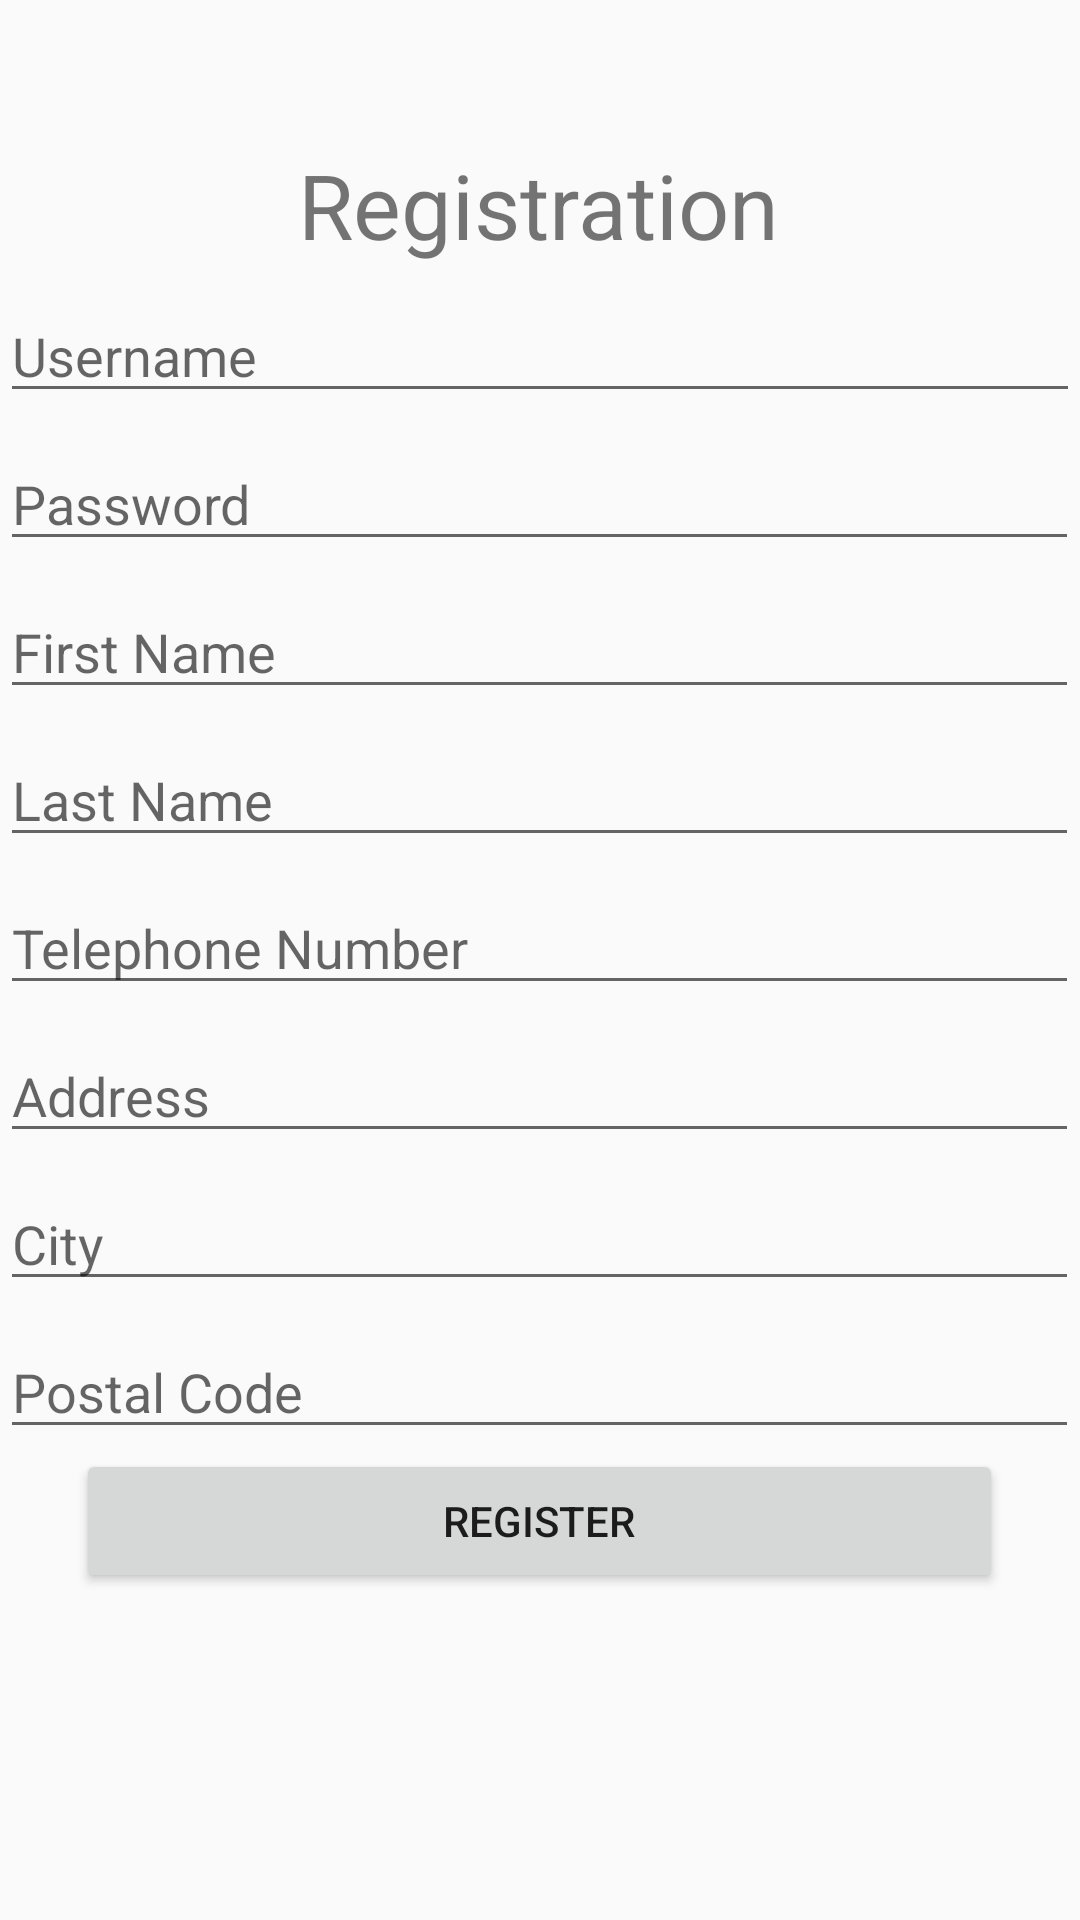

The Android layout XML behind this screen, and the referenced resources:
<!-- AndroidManifest.xml: application theme AppTheme -->
<!-- res/layout/activity_register.xml -->
<?xml version="1.0" encoding="utf-8"?>
<androidx.constraintlayout.widget.ConstraintLayout xmlns:android="http://schemas.android.com/apk/res/android"
    xmlns:app="http://schemas.android.com/apk/res-auto"
    xmlns:tools="http://schemas.android.com/tools"
    android:layout_width="match_parent"
    android:layout_height="match_parent">

    <TextView
        android:id="@+id/orderTextView"
        android:layout_width="wrap_content"
        android:layout_height="wrap_content"
        android:layout_marginTop="48dp"
        android:text="Registration"
        android:textSize="30dp"
        app:layout_constraintEnd_toEndOf="parent"
        app:layout_constraintHorizontal_bias="0.498"
        app:layout_constraintStart_toStartOf="parent"
        app:layout_constraintTop_toTopOf="parent" />

    <EditText
        android:id="@+id/username"
        android:layout_width="match_parent"
        android:layout_height="wrap_content"
        android:layout_marginTop="8dp"
        android:ems="10"
        android:hint="Username"
        android:inputType="textPersonName"
        app:layout_constraintEnd_toEndOf="@+id/orderTextView"
        app:layout_constraintStart_toStartOf="@+id/orderTextView"
        app:layout_constraintTop_toBottomOf="@+id/orderTextView" />

    <EditText
        android:id="@+id/password"
        android:layout_width="0dp"
        android:layout_height="wrap_content"
        android:layout_marginTop="8dp"
        android:ems="10"
        android:hint="Password"
        android:inputType="textPersonName"
        app:layout_constraintEnd_toEndOf="@+id/username"
        app:layout_constraintStart_toStartOf="@+id/username"
        app:layout_constraintTop_toBottomOf="@+id/username" />

    <EditText
        android:id="@+id/firstName"
        android:layout_width="0dp"
        android:layout_height="wrap_content"
        android:layout_marginTop="8dp"
        android:ems="10"
        android:hint="First Name"
        android:inputType="textPersonName"
        app:layout_constraintEnd_toEndOf="@+id/password"
        app:layout_constraintStart_toStartOf="@+id/password"
        app:layout_constraintTop_toBottomOf="@+id/password" />

    <EditText
        android:id="@+id/lastName"
        android:layout_width="0dp"
        android:layout_height="wrap_content"
        android:layout_marginTop="8dp"
        android:ems="10"
        android:hint="Last Name"
        android:inputType="textPersonName"
        app:layout_constraintEnd_toEndOf="@+id/firstName"
        app:layout_constraintStart_toStartOf="@+id/firstName"
        app:layout_constraintTop_toBottomOf="@+id/firstName" />

    <EditText
        android:id="@+id/telephoneNumber"
        android:layout_width="0dp"
        android:layout_height="wrap_content"
        android:layout_marginTop="8dp"
        android:ems="10"
        android:hint="Telephone Number"
        android:inputType="textPersonName"
        app:layout_constraintEnd_toEndOf="@+id/lastName"
        app:layout_constraintStart_toStartOf="@+id/lastName"
        app:layout_constraintTop_toBottomOf="@+id/lastName" />

    <EditText
        android:id="@+id/address"
        android:layout_width="0dp"
        android:layout_height="wrap_content"
        android:layout_marginTop="8dp"
        android:ems="10"
        android:hint="Address"
        android:inputType="textPersonName"
        app:layout_constraintEnd_toEndOf="@+id/telephoneNumber"
        app:layout_constraintStart_toStartOf="@+id/telephoneNumber"
        app:layout_constraintTop_toBottomOf="@+id/telephoneNumber" />

    <EditText
        android:id="@+id/city"
        android:layout_width="0dp"
        android:layout_height="wrap_content"
        android:layout_marginTop="8dp"
        android:ems="10"
        android:hint="City"
        android:inputType="textPersonName"
        app:layout_constraintEnd_toEndOf="@+id/address"
        app:layout_constraintStart_toStartOf="@+id/address"
        app:layout_constraintTop_toBottomOf="@+id/address" />

    <EditText
        android:id="@+id/postalCode"
        android:layout_width="0dp"
        android:layout_height="wrap_content"
        android:layout_marginTop="8dp"
        android:ems="10"
        android:hint="Postal Code"
        android:inputType="textPersonName"
        app:layout_constraintEnd_toEndOf="@+id/city"
        app:layout_constraintStart_toStartOf="@+id/city"
        app:layout_constraintTop_toBottomOf="@+id/city" />

    <Button
        android:id="@+id/registerButton"
        android:layout_width="309dp"
        android:layout_height="wrap_content"
        android:text="Register"
        app:layout_constraintEnd_toEndOf="@+id/postalCode"
        app:layout_constraintStart_toStartOf="@+id/postalCode"
        app:layout_constraintTop_toBottomOf="@+id/postalCode"/>
</androidx.constraintlayout.widget.ConstraintLayout>
<!-- resources referenced by this layout -->
<resources>
  <style name="AppTheme" parent="Theme.AppCompat.Light.DarkActionBar">
      </style>
</resources>
